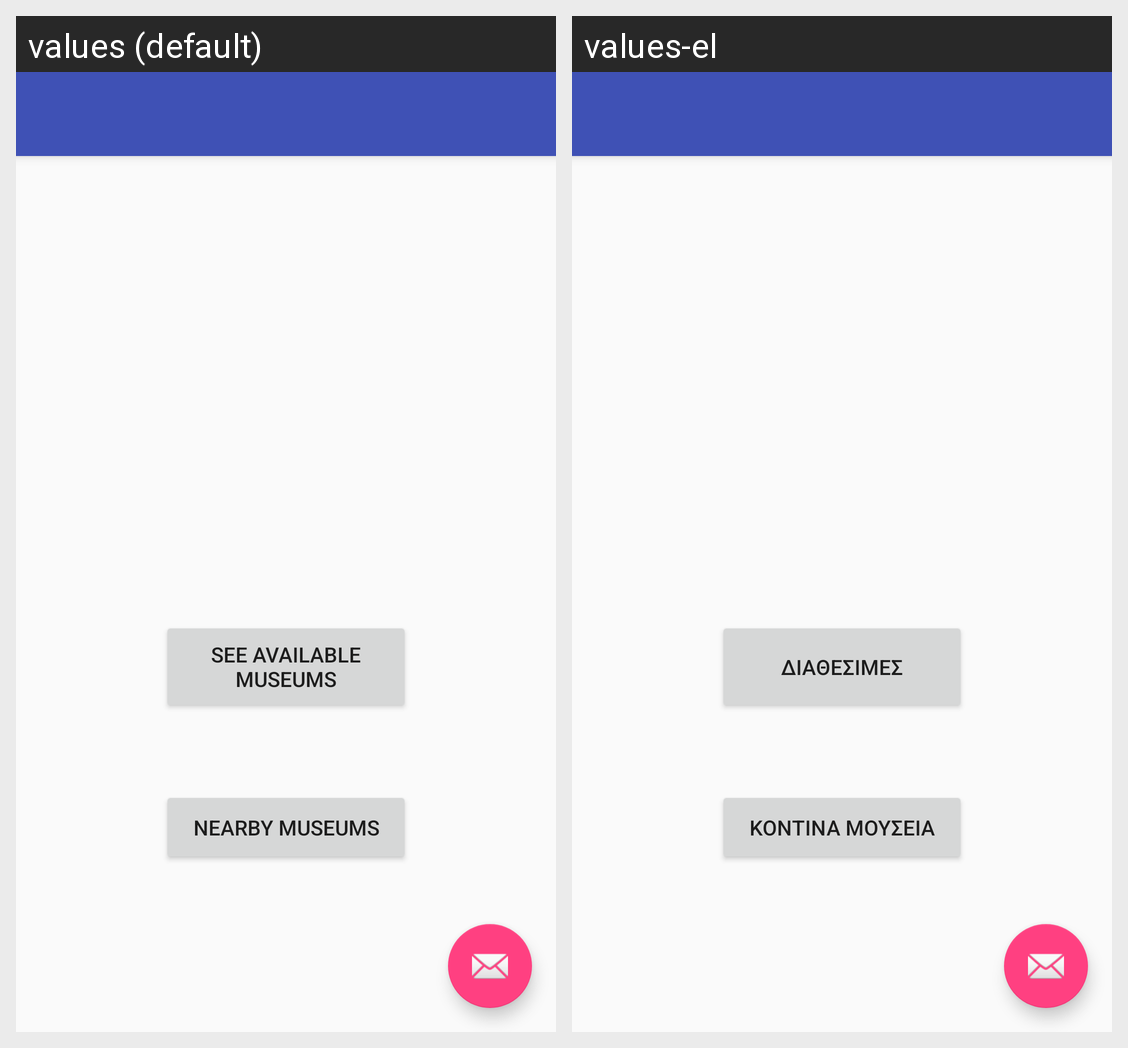

The same Android screen rendered under two of its app's locales, left to right. List the strings drawn on it with the default value and each locale's translation.
Android screen res/layout/app_bar_navigation.xml rendered under 2 locales, left to right: values (default), values-el. Device: Nexus 5 (rendered at 1080×1920; each locale shown at half size, 540×960, under a caption strip naming it); theme AppTheme.
Strings drawn on this screen, with the default value and each locale's value (text and hints the layout hard-codes, and strings that could not be matched under every locale, appear in the picture but are not listed):

button
  values: See Available Museums
  values-el: διαθέσιμες

nearby_museums
  values: Nearby Museums
  values-el: Κοντινα μουσεία
